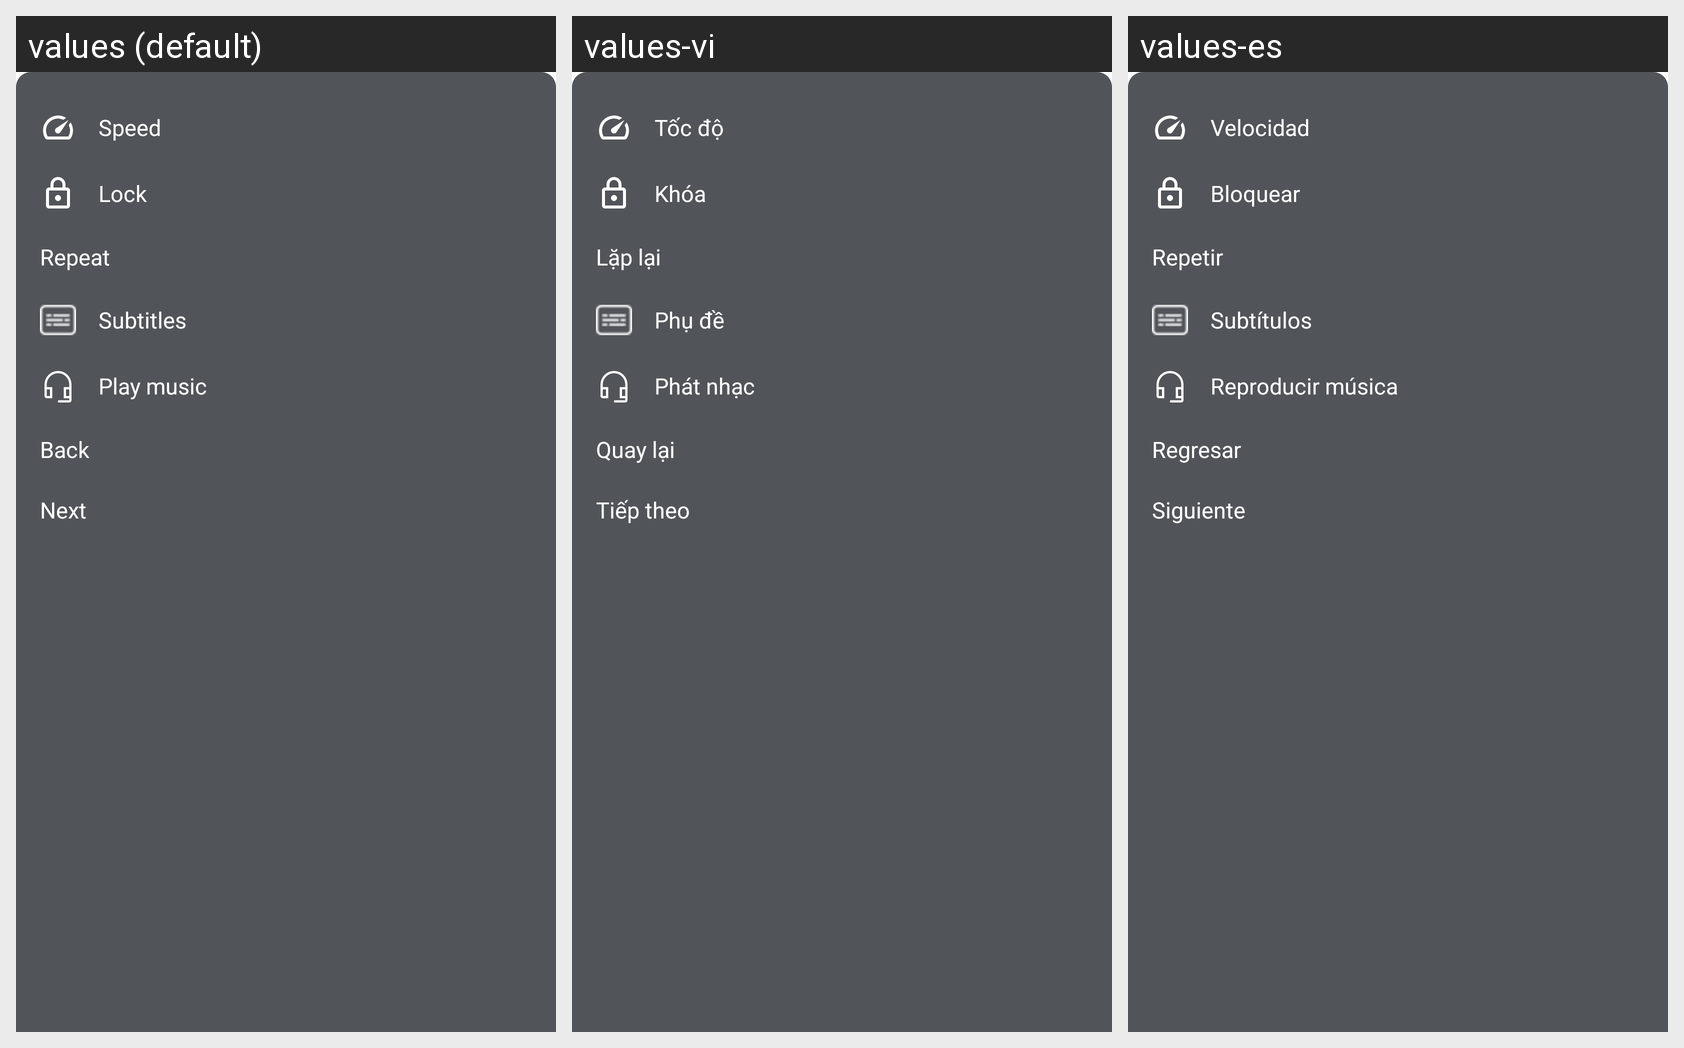

Here is an Android app screen in its default locale and in the app's own translations. Write out the translated-string differences for the strings that appear on this screen.
Android screen res/layout/fragment_video_menu_more.xml rendered under 3 locales, left to right: values (default), values-vi, values-es. Device: Nexus 5 (rendered at 1080×1920; each locale shown at half size, 540×960, under a caption strip naming it); theme Theme.AWYMedia.
Strings drawn on this screen, with the default value and each locale's value (text and hints the layout hard-codes, and strings that could not be matched under every locale, appear in the picture but are not listed):

speed
  values: Speed
  values-vi: Tốc độ
  values-es: Velocidad

lock
  values: Lock
  values-vi: Khóa
  values-es: Bloquear

repeat
  values: Repeat
  values-vi: Lặp lại
  values-es: Repetir

subtitles
  values: Subtitles
  values-vi: Phụ đề
  values-es: Subtítulos

play_music
  values: Play music
  values-vi: Phát nhạc
  values-es: Reproducir música

previous
  values: Back
  values-vi: Quay lại
  values-es: Regresar

next
  values: Next
  values-vi: Tiếp theo
  values-es: Siguiente
